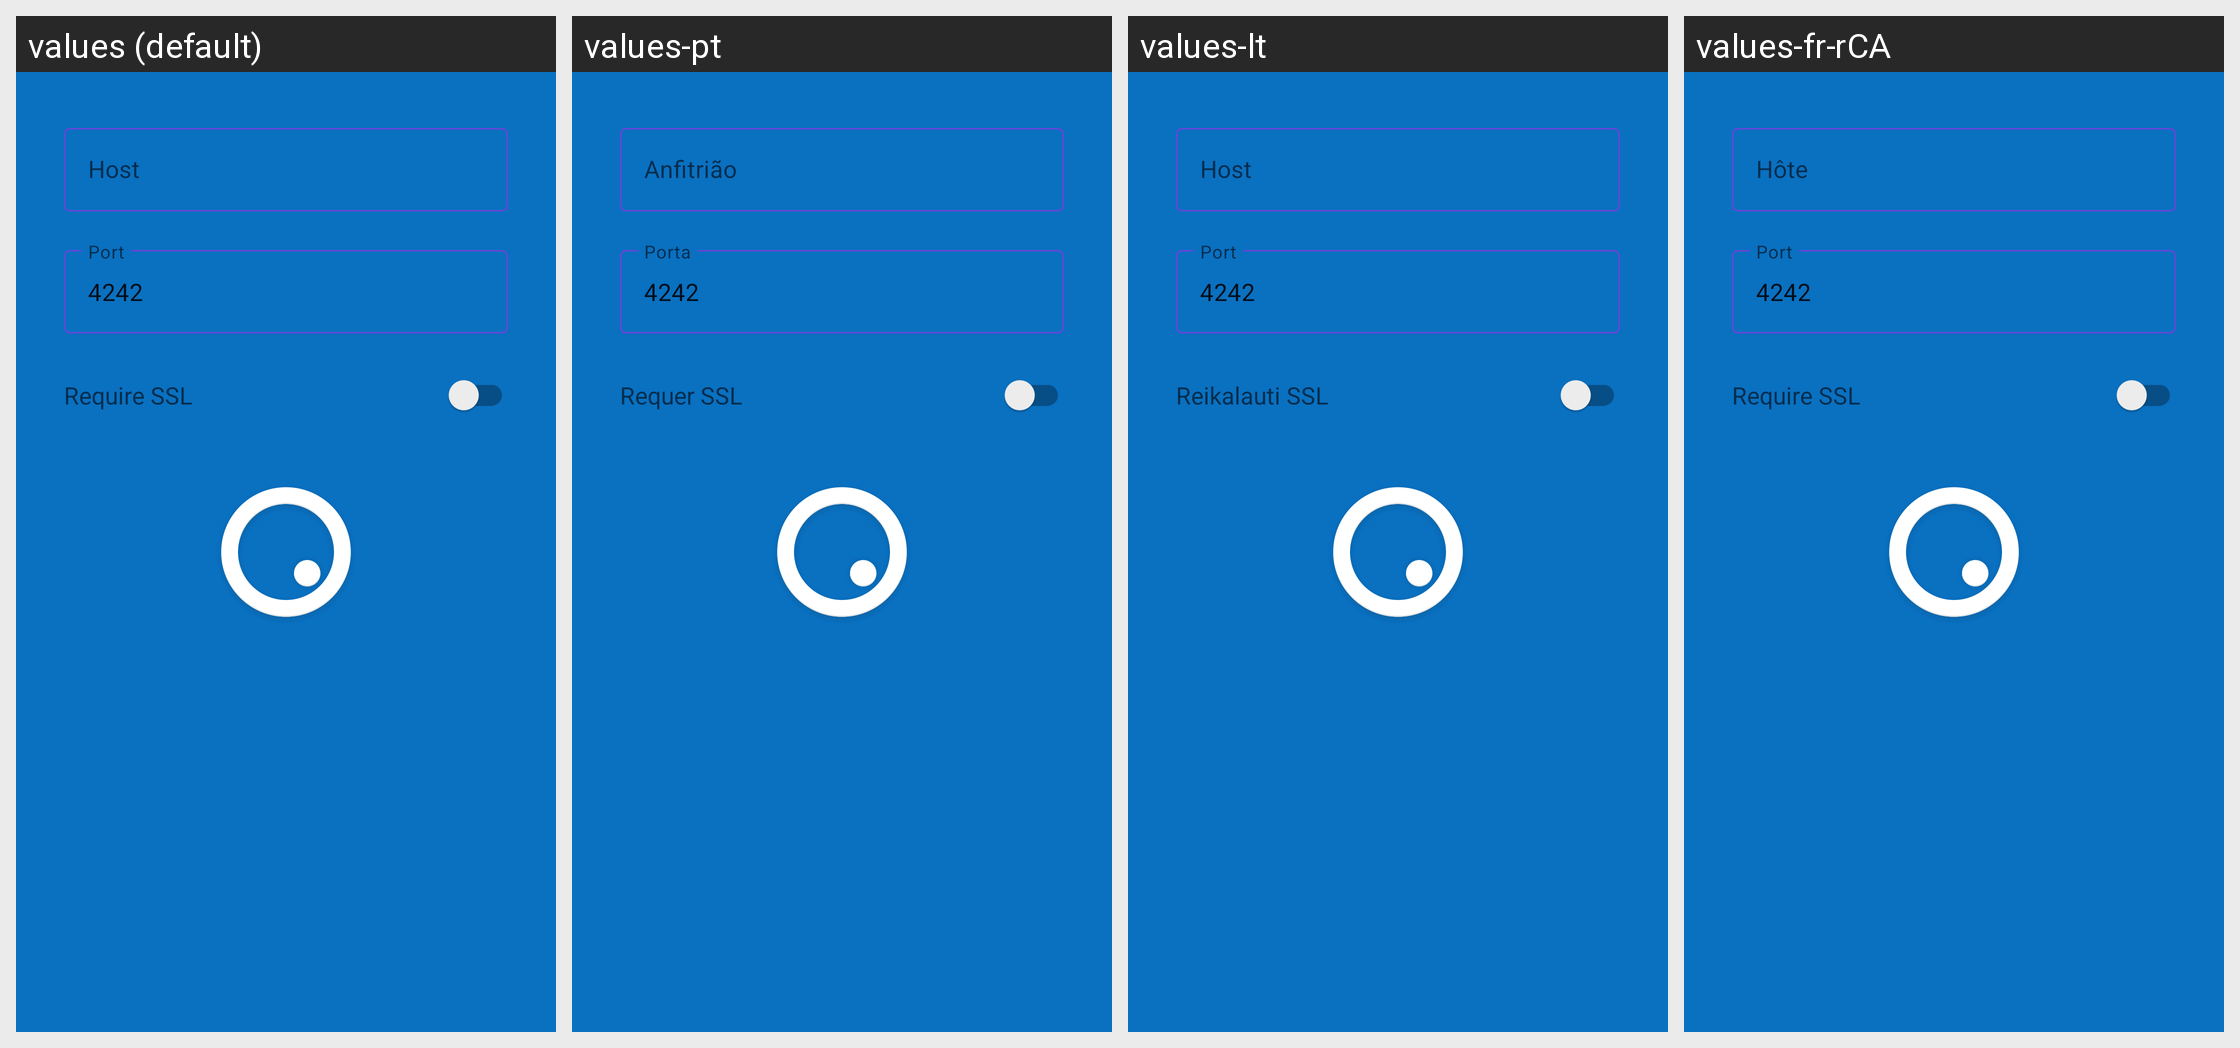

Here is an Android app screen in its default locale and in the app's own translations. Write out the translated-string differences for the strings that appear on this screen.
Android screen res/layout/setup_account_connection.xml rendered under 4 locales, left to right: values (default), values-pt, values-lt, values-fr-rCA. Device: Nexus 5 (rendered at 1080×1920; each locale shown at half size, 540×960, under a caption strip naming it); theme Theme.SplashTheme.
Other locales in the repository, not shown: values-de, values-en-rGB, values-fr, values-it, values-nl, values-pt-rBR, values-sr.
Strings drawn on this screen, with the default value and each locale's value (text and hints the layout hard-codes, and strings that could not be matched under every locale, appear in the picture but are not listed):

label_connection_host
  values: Host
  values-pt: Anfitrião
  values-lt: Host
  values-fr-rCA: Hôte

label_connection_port
  values: Port
  values-pt: Porta
  values-lt: Port
  values-fr-rCA: Port

defaultConnectionPort
  values: 4242
  values-pt: 4242  [not translated; the default value is used]
  values-lt: 4242  [not translated; the default value is used]
  values-fr-rCA: 4242  [not translated; the default value is used]

label_connection_ssl
  values: Require SSL
  values-pt: Requer SSL
  values-lt: Reikalauti SSL
  values-fr-rCA: Require SSL  [not translated; the default value is used]
